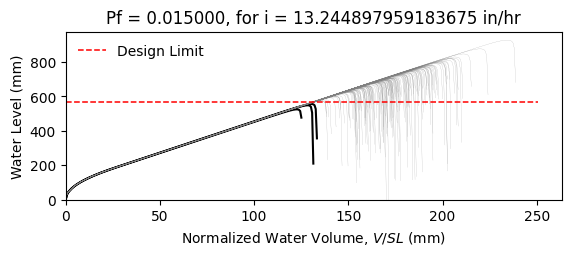

Data behind this chart, as committed beside it:
W12X30, L = 360.0 in, slope = 0.020833333333333332 in/in, dead load = 6.944444444444444e-05 kip/in…
zwlim AISC Appendix 2, zwlim DAMP, zwlim Proposed for ASCE 7, zwlim Neglect Ponding, dhnom Denver, dhnom New York, dhnom New Orleans, dh Denver, dh New York, dh New Orleans, dmax
19.32, 20.68, 17.34, 19.32, 1.186, 1.186, 1.186, 2.831, 2.831, 2.831, 29.93, Safe, 
19.32, 20.68, 17.34, 19.32, 1.186, 1.186, 1.186, 2.831, 2.831, 2.831, 25.95, Safe, 
19.32, 20.68, 17.34, 19.32, 1.186, 1.186, 1.186, 2.831, 2.831, 2.831, 24.81, Safe, 
19.32, 20.68, 17.34, 19.32, 1.186, 1.186, 1.186, 2.831, 2.831, 2.831, 29.31, Safe, 
19.32, 20.68, 17.34, 19.32, 1.186, 1.186, 1.186, 2.831, 2.831, 2.831, 24.71, Safe, 
19.32, 20.68, 17.34, 19.32, 1.186, 1.186, 1.186, 2.831, 2.831, 2.831, 36.52, Safe, 
19.32, 20.68, 17.34, 19.32, 1.186, 1.186, 1.186, 2.831, 2.831, 2.831, 27.48, Safe, 
19.32, 20.68, 17.34, 19.32, 1.186, 1.186, 1.186, 2.831, 2.831, 2.831, 24.83, Safe, 
19.32, 20.68, 17.34, 19.32, 1.186, 1.186, 1.186, 2.831, 2.831, 2.831, 28.68, Safe, 
19.32, 20.68, 17.34, 19.32, 1.186, 1.186, 1.186, 2.831, 2.831, 2.831, 26.95, Safe, 
19.32, 20.68, 17.34, 19.32, 1.186, 1.186, 1.186, 2.831, 2.831, 2.831, 23.78, Safe, 
19.32, 20.68, 17.34, 19.32, 1.186, 1.186, 1.186, 2.831, 2.831, 2.831, 22.88, Safe, 
19.32, 20.68, 17.34, 19.32, 1.186, 1.186, 1.186, 2.831, 2.831, 2.831, 28.83, Safe, 
19.32, 20.68, 17.34, 19.32, 1.186, 1.186, 1.186, 2.831, 2.831, 2.831, 25.38, Safe, 
19.32, 20.68, 17.34, 19.32, 1.186, 1.186, 1.186, 2.831, 2.831, 2.831, 29.57, Safe, 
19.32, 20.68, 17.34, 19.32, 1.186, 1.186, 1.186, 2.831, 2.831, 2.831, 26.73, Safe, 
19.32, 20.68, 17.34, 19.32, 1.186, 1.186, 1.186, 2.831, 2.831, 2.831, 27.67, Safe, 
19.32, 20.68, 17.34, 19.32, 1.186, 1.186, 1.186, 2.831, 2.831, 2.831, 30.25, Safe, 
19.32, 20.68, 17.34, 19.32, 1.186, 1.186, 1.186, 2.831, 2.831, 2.831, 24.64, Safe, 
19.32, 20.68, 17.34, 19.32, 1.186, 1.186, 1.186, 2.831, 2.831, 2.831, 25.9, Safe, 
19.32, 20.68, 17.34, 19.32, 1.186, 1.186, 1.186, 2.831, 2.831, 2.831, 24.63, Safe, 
19.32, 20.68, 17.34, 19.32, 1.186, 1.186, 1.186, 2.831, 2.831, 2.831, 29.28, Safe, 
19.32, 20.68, 17.34, 19.32, 1.186, 1.186, 1.186, 2.831, 2.831, 2.831, 30.75, Safe, 
19.32, 20.68, 17.34, 19.32, 1.186, 1.186, 1.186, 2.831, 2.831, 2.831, 27.06, Safe, 
19.32, 20.68, 17.34, 19.32, 1.186, 1.186, 1.186, 2.831, 2.831, 2.831, 25.74, Safe, 
19.32, 20.68, 17.34, 19.32, 1.186, 1.186, 1.186, 2.831, 2.831, 2.831, 22.65, Safe, 
19.32, 20.68, 17.34, 19.32, 1.186, 1.186, 1.186, 2.831, 2.831, 2.831, 28.51, Safe, 
19.32, 20.68, 17.34, 19.32, 1.186, 1.186, 1.186, 2.831, 2.831, 2.831, 28.3, Safe, 
19.32, 20.68, 17.34, 19.32, 1.186, 1.186, 1.186, 2.831, 2.831, 2.831, 24.79, Safe, 
19.32, 20.68, 17.34, 19.32, 1.186, 1.186, 1.186, 2.831, 2.831, 2.831, 31.61, Safe, 
19.32, 20.68, 17.34, 19.32, 1.186, 1.186, 1.186, 2.831, 2.831, 2.831, 27.4, Safe, 
19.32, 20.68, 17.34, 19.32, 1.186, 1.186, 1.186, 2.831, 2.831, 2.831, 28.65, Safe, 
19.32, 20.68, 17.34, 19.32, 1.186, 1.186, 1.186, 2.831, 2.831, 2.831, 25.6, Safe, 
19.32, 20.68, 17.34, 19.32, 1.186, 1.186, 1.186, 2.831, 2.831, 2.831, 30.54, Safe, 
19.32, 20.68, 17.34, 19.32, 1.186, 1.186, 1.186, 2.831, 2.831, 2.831, 29.04, Safe, 
19.32, 20.68, 17.34, 19.32, 1.186, 1.186, 1.186, 2.831, 2.831, 2.831, 24.7, Safe, 
19.32, 20.68, 17.34, 19.32, 1.186, 1.186, 1.186, 2.831, 2.831, 2.831, 28.18, Safe, 
19.32, 20.68, 17.34, 19.32, 1.186, 1.186, 1.186, 2.831, 2.831, 2.831, 28.51, Safe, 
19.32, 20.68, 17.34, 19.32, 1.186, 1.186, 1.186, 2.831, 2.831, 2.831, 29.68, Safe, 
19.32, 20.68, 17.34, 19.32, 1.186, 1.186, 1.186, 2.831, 2.831, 2.831, 24.06, Safe, 
19.32, 20.68, 17.34, 19.32, 1.186, 1.186, 1.186, 2.831, 2.831, 2.831, 30.27, Safe, 
19.32, 20.68, 17.34, 19.32, 1.186, 1.186, 1.186, 2.831, 2.831, 2.831, 25.54, Safe, 
19.32, 20.68, 17.34, 19.32, 1.186, 1.186, 1.186, 2.831, 2.831, 2.831, 26.99, Safe, 
19.32, 20.68, 17.34, 19.32, 1.186, 1.186, 1.186, 2.831, 2.831, 2.831, 26.16, Safe, 
19.32, 20.68, 17.34, 19.32, 1.186, 1.186, 1.186, 2.831, 2.831, 2.831, 30.07, Safe, 
19.32, 20.68, 17.34, 19.32, 1.186, 1.186, 1.186, 2.831, 2.831, 2.831, 23.3, Safe, 
19.32, 20.68, 17.34, 19.32, 1.186, 1.186, 1.186, 2.831, 2.831, 2.831, 27.34, Safe, 
19.32, 20.68, 17.34, 19.32, 1.186, 1.186, 1.186, 2.831, 2.831, 2.831, 25.69, Safe, 
19.32, 20.68, 17.34, 19.32, 1.186, 1.186, 1.186, 2.831, 2.831, 2.831, 27.46, Safe, 
19.32, 20.68, 17.34, 19.32, 1.186, 1.186, 1.186, 2.831, 2.831, 2.831, 25.01, Safe, 
19.32, 20.68, 17.34, 19.32, 1.186, 1.186, 1.186, 2.831, 2.831, 2.831, 29.38, Safe, 
19.32, 20.68, 17.34, 19.32, 1.186, 1.186, 1.186, 2.831, 2.831, 2.831, 21.89, Fail, 
19.32, 20.68, 17.34, 19.32, 1.186, 1.186, 1.186, 2.831, 2.831, 2.831, 27.54, Safe, 
19.32, 20.68, 17.34, 19.32, 1.186, 1.186, 1.186, 2.831, 2.831, 2.831, 25.56, Safe, 
19.32, 20.68, 17.34, 19.32, 1.186, 1.186, 1.186, 2.831, 2.831, 2.831, 31.3, Safe, 
19.32, 20.68, 17.34, 19.32, 1.186, 1.186, 1.186, 2.831, 2.831, 2.831, 25.58, Safe, 
19.32, 20.68, 17.34, 19.32, 1.186, 1.186, 1.186, 2.831, 2.831, 2.831, 26.95, Safe, 
19.32, 20.68, 17.34, 19.32, 1.186, 1.186, 1.186, 2.831, 2.831, 2.831, 25.46, Safe, 
19.32, 20.68, 17.34, 19.32, 1.186, 1.186, 1.186, 2.831, 2.831, 2.831, 22.82, Safe, 
... 142 more rows
